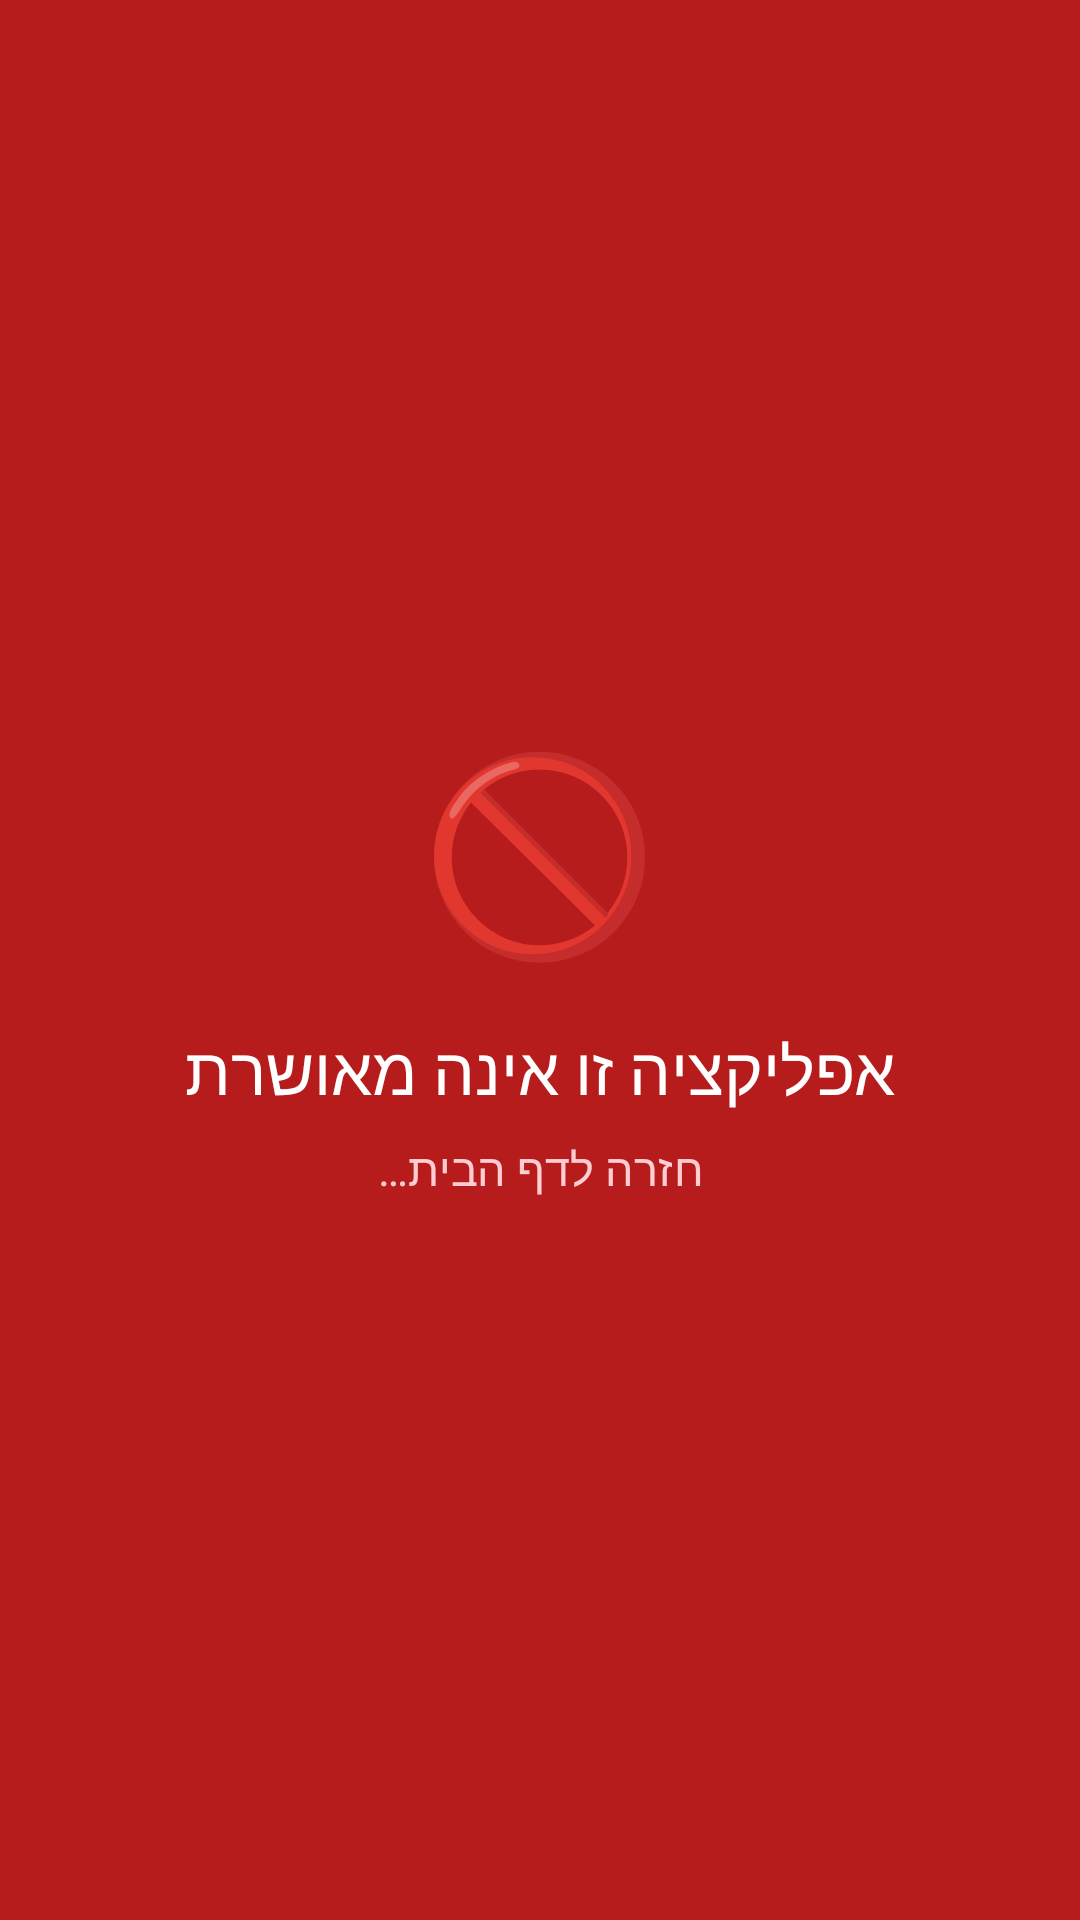

Produce the Android XML layout that renders to this screen, including the resource entries it uses.
<!-- AndroidManifest.xml: application theme Theme.BePikuach -->
<!-- res/layout/activity_blocked.xml -->
<?xml version="1.0" encoding="utf-8"?>
<LinearLayout xmlns:android="http://schemas.android.com/apk/res/android"
    android:layout_width="match_parent"
    android:layout_height="match_parent"
    android:orientation="vertical"
    android:gravity="center"
    android:background="@color/blocked_bg"
    android:layoutDirection="rtl">

    <TextView
        android:layout_width="wrap_content"
        android:layout_height="wrap_content"
        android:text="🚫"
        android:textSize="64sp"
        android:paddingBottom="16dp" />

    <TextView
        android:layout_width="wrap_content"
        android:layout_height="wrap_content"
        android:text="@string/blocked_message"
        android:textColor="@color/text_primary"
        android:textSize="22sp"
        android:gravity="center"
        android:paddingBottom="8dp" />

    <TextView
        android:layout_width="wrap_content"
        android:layout_height="wrap_content"
        android:text="חזרה לדף הבית…"
        android:textColor="#FFCDD2"
        android:textSize="15sp" />

</LinearLayout>
<!-- resources referenced by this layout -->
<resources>
  <color name="blocked_bg">#B71C1C</color>
  <color name="text_primary">#FFFFFF</color>
  <string name="blocked_message">אפליקציה זו אינה מאושרת</string>
  <style name="Theme.BePikuach" parent="Theme.MaterialComponents.NoActionBar">
          <item name="colorPrimary">@color/primary</item>
          <item name="colorPrimaryDark">@color/primary_dark</item>
          <item name="colorAccent">@color/accent</item>
          <item name="android:windowBackground">@color/background</item>
          <item name="android:statusBarColor">@color/primary_dark</item>
          <item name="android:navigationBarColor">@color/primary_dark</item>
          <item name="android:textColorPrimary">@color/text_primary</item>
          <item name="android:layoutDirection">rtl</item>
      </style>
  <color name="primary">#1A237E</color>
  <color name="primary_dark">#0D1257</color>
  <color name="accent">#C5A028</color>
  <color name="background">#0A0A1A</color>
</resources>
